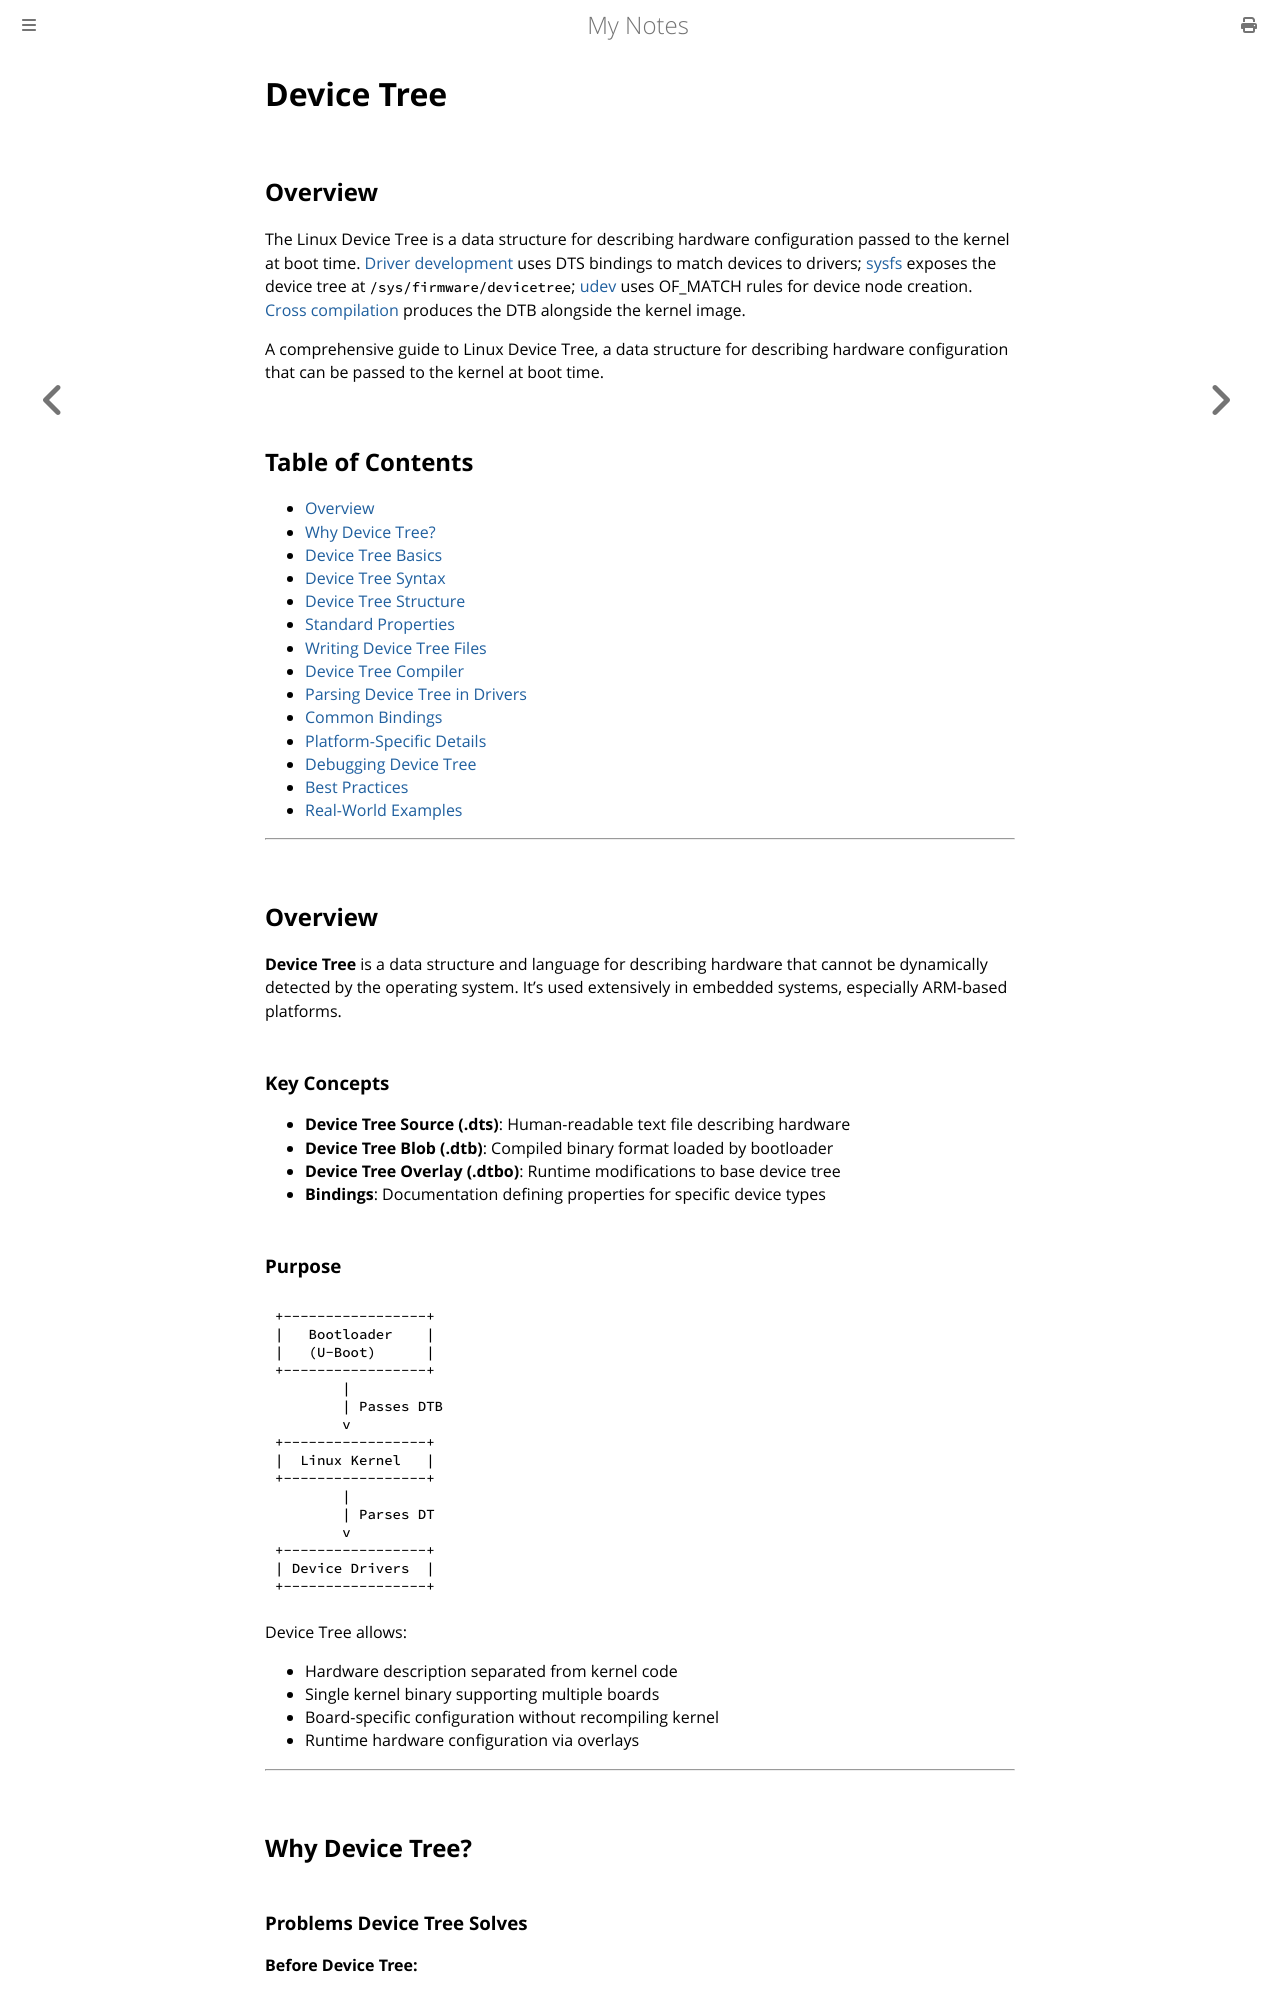

repository: paritystack/notes · page: linux/device_tree.html · generator: mdbook

# Device Tree

## Overview

The Linux Device Tree is a data structure for describing hardware configuration passed to the kernel at boot time. [Driver development](driver_development.md) uses DTS bindings to match devices to drivers; [sysfs](sysfs.md) exposes the device tree at `/sys/firmware/devicetree`; [udev](udev.md) uses OF_MATCH rules for device node creation. [Cross compilation](cross_compilation.md) produces the DTB alongside the kernel image.

A comprehensive guide to Linux Device Tree, a data structure for describing hardware configuration that can be passed to the kernel at boot time.

## Table of Contents

- [Overview](#overview)
- [Why Device Tree?](#why-device-tree)
- [Device Tree Basics](#device-tree-basics)
- [Device Tree Syntax](#device-tree-syntax)
- [Device Tree Structure](#device-tree-structure)
- [Standard Properties](#standard-properties)
- [Writing Device Tree Files](#writing-device-tree-files)
- [Device Tree Compiler](#device-tree-compiler)
- [Parsing Device Tree in Drivers](#parsing-device-tree-in-drivers)
- [Common Bindings](#common-bindings)
- [Platform-Specific Details](#platform-specific-details)
- [Debugging Device Tree](#debugging-device-tree)
- [Best Practices](#best-practices)
- [Real-World Examples](#real-world-examples)

---

## Overview

**Device Tree** is a data structure and language for describing hardware that cannot be dynamically detected by the operating system. It's used extensively in embedded systems, especially ARM-based platforms.

### Key Concepts

- **Device Tree Source (.dts)**: Human-readable text file describing hardware
- **Device Tree Blob (.dtb)**: Compiled binary format loaded by bootloader
- **Device Tree Overlay (.dtbo)**: Runtime modifications to base device tree
- **Bindings**: Documentation defining properties for specific device types
